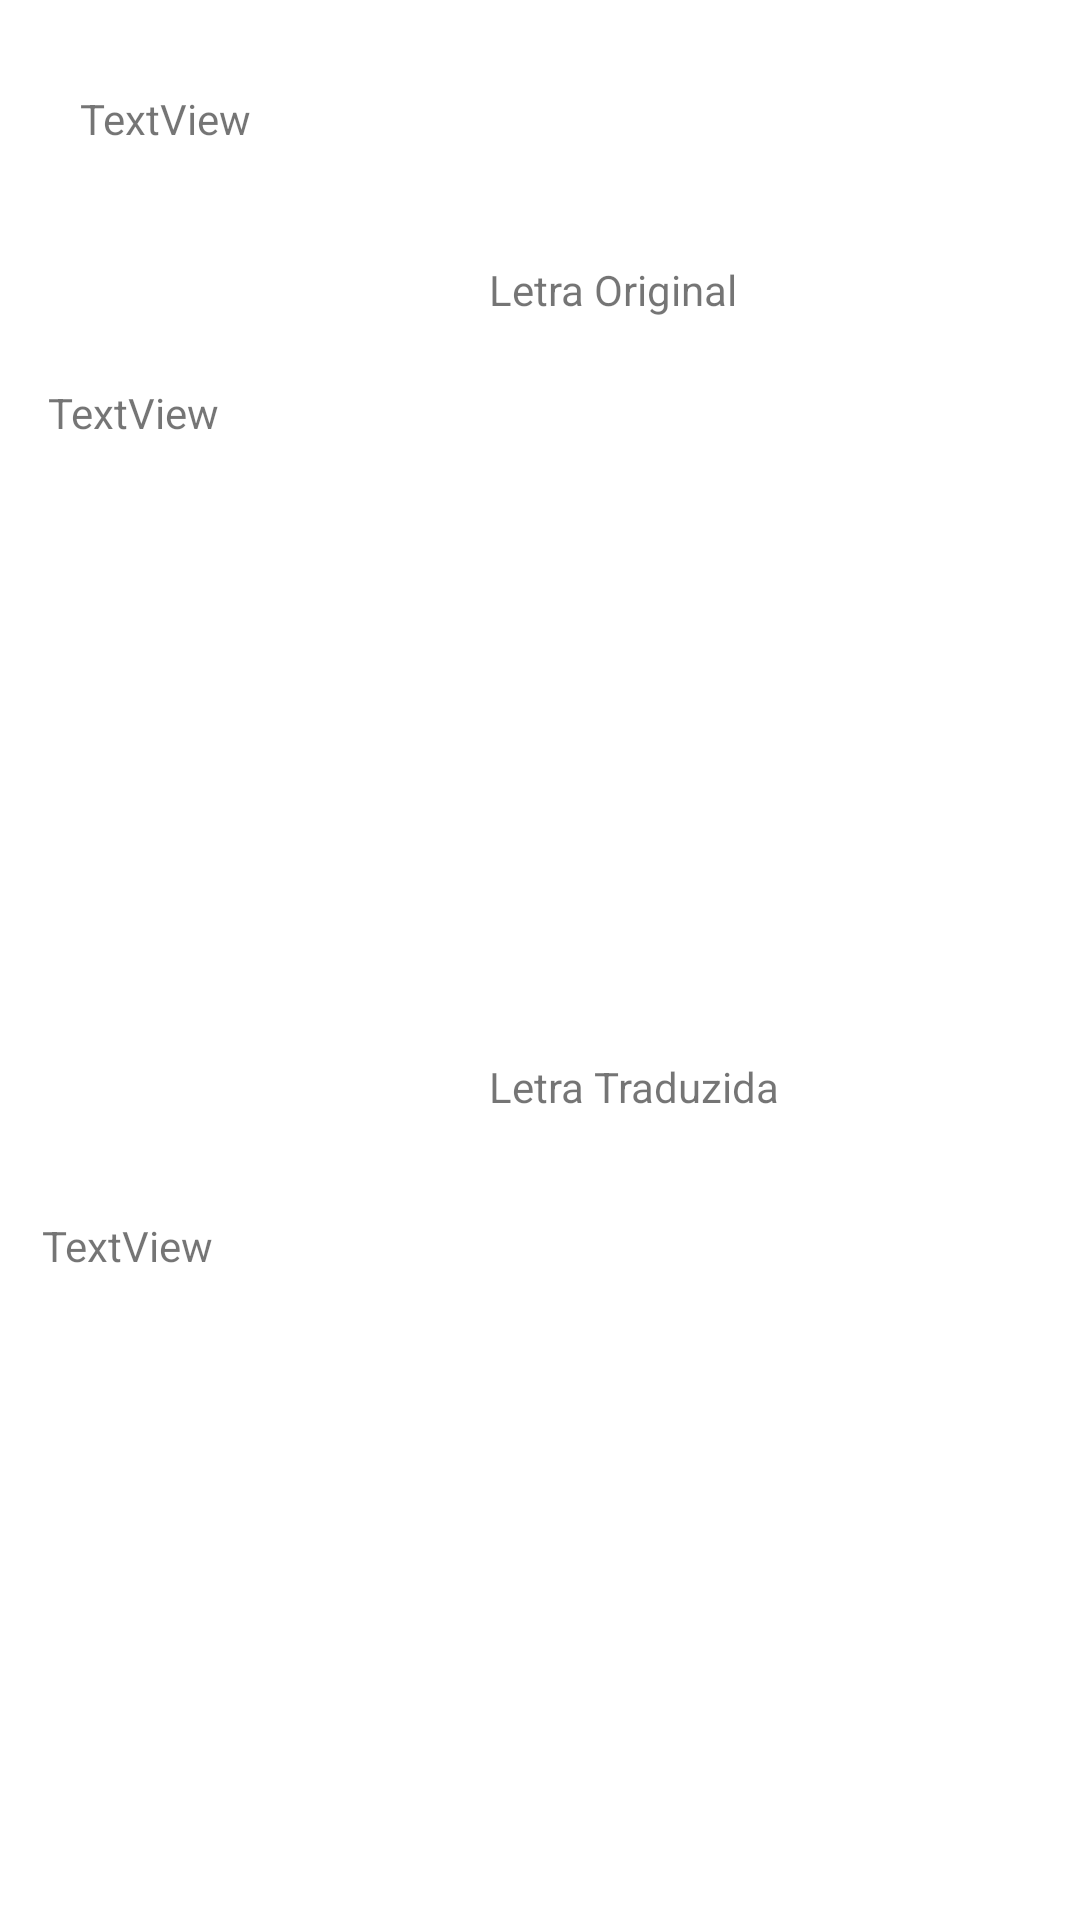

Layout XML and referenced resources for this Android screen:
<!-- AndroidManifest.xml: application theme Theme.AppRestful -->
<!-- res/layout/activity_letra.xml -->
<?xml version="1.0" encoding="utf-8"?>
<androidx.constraintlayout.widget.ConstraintLayout
    xmlns:android="http://schemas.android.com/apk/res/android"
    xmlns:tools="http://schemas.android.com/tools"
    xmlns:app="http://schemas.android.com/apk/res-auto"
    android:layout_width="match_parent"
    android:layout_height="match_parent"
    tools:context=".LetraActivity">

    <TextView
        android:id="@+id/tvLetraOriginal"
        android:layout_width="0dp"
        android:layout_height="0dp"
        android:layout_marginStart="16dp"
        android:layout_marginTop="11dp"
        android:layout_marginEnd="13dp"
        android:layout_marginBottom="11dp"
        android:text="TextView"
        android:scrollbars="vertical"
        app:layout_constraintBottom_toTopOf="@+id/textView3"
        app:layout_constraintEnd_toEndOf="parent"
        app:layout_constraintHorizontal_bias="0.0"
        app:layout_constraintStart_toStartOf="parent"
        app:layout_constraintTop_toBottomOf="@+id/textView2" />

    <TextView
        android:id="@+id/tvLetraTraduzida"
        android:layout_width="0dp"
        android:layout_height="0dp"
        android:layout_marginStart="14dp"
        android:layout_marginTop="17dp"
        android:layout_marginEnd="15dp"
        android:layout_marginBottom="32dp"
        android:scrollbars="vertical"
        android:text="TextView"
        app:layout_constraintBottom_toBottomOf="parent"
        app:layout_constraintEnd_toEndOf="parent"
        app:layout_constraintHorizontal_bias="1.0"
        app:layout_constraintStart_toStartOf="parent"
        app:layout_constraintTop_toBottomOf="@+id/textView3" />

    <TextView
        android:id="@+id/textView3"
        android:layout_width="wrap_content"
        android:layout_height="wrap_content"
        android:layout_marginStart="163dp"
        android:layout_marginTop="11dp"
        android:layout_marginEnd="150dp"
        android:layout_marginBottom="17dp"
        android:text="Letra Traduzida"
        app:layout_constraintBottom_toTopOf="@+id/tvLetraTraduzida"
        app:layout_constraintEnd_toEndOf="parent"
        app:layout_constraintHorizontal_bias="0.0"
        app:layout_constraintStart_toStartOf="parent"
        app:layout_constraintTop_toBottomOf="@+id/tvLetraOriginal" />

    <TextView
        android:id="@+id/textView2"
        android:layout_width="wrap_content"
        android:layout_height="wrap_content"
        android:layout_marginStart="163dp"
        android:layout_marginEnd="164dp"
        android:layout_marginBottom="11dp"
        android:text="Letra Original"
        app:layout_constraintBottom_toTopOf="@+id/tvLetraOriginal"
        app:layout_constraintEnd_toEndOf="parent"
        app:layout_constraintHorizontal_bias="0.0"
        app:layout_constraintStart_toStartOf="parent"
        app:layout_constraintTop_toBottomOf="@+id/tvInfoMusica" />

    <TextView
        android:id="@+id/tvInfoMusica"
        android:layout_width="306dp"
        android:layout_height="33dp"
        android:layout_marginStart="52dp"
        android:layout_marginTop="30dp"
        android:layout_marginEnd="53dp"
        android:layout_marginBottom="24dp"
        android:text="TextView"
        app:layout_constraintBottom_toTopOf="@+id/textView2"
        app:layout_constraintEnd_toEndOf="parent"
        app:layout_constraintStart_toStartOf="parent"
        app:layout_constraintTop_toTopOf="parent" />

</androidx.constraintlayout.widget.ConstraintLayout>
<!-- resources referenced by this layout -->
<resources>
  <style name="Theme.AppRestful" parent="Theme.MaterialComponents.DayNight.DarkActionBar">
          
          <item name="colorPrimary">@color/purple_500</item>
          <item name="colorPrimaryVariant">@color/purple_700</item>
          <item name="colorOnPrimary">@color/white</item>
          
          <item name="colorSecondary">@color/teal_200</item>
          <item name="colorSecondaryVariant">@color/teal_700</item>
          <item name="colorOnSecondary">@color/black</item>
          
          <item name="android:statusBarColor" tools:targetApi="l">?attr/colorPrimaryVariant</item>
          
      </style>
  <!-- not gathered from this repository: default colours our renderer supplied (Android Studio template values) -->
  <color name="purple_500">#FF6200EE</color>
  <color name="purple_700">#FF3700B3</color>
  <color name="teal_200">#FF03DAC5</color>
  <color name="teal_700">#FF018786</color>
  <color name="black">#FF000000</color>
  <color name="white">#FFFFFFFF</color>
</resources>
